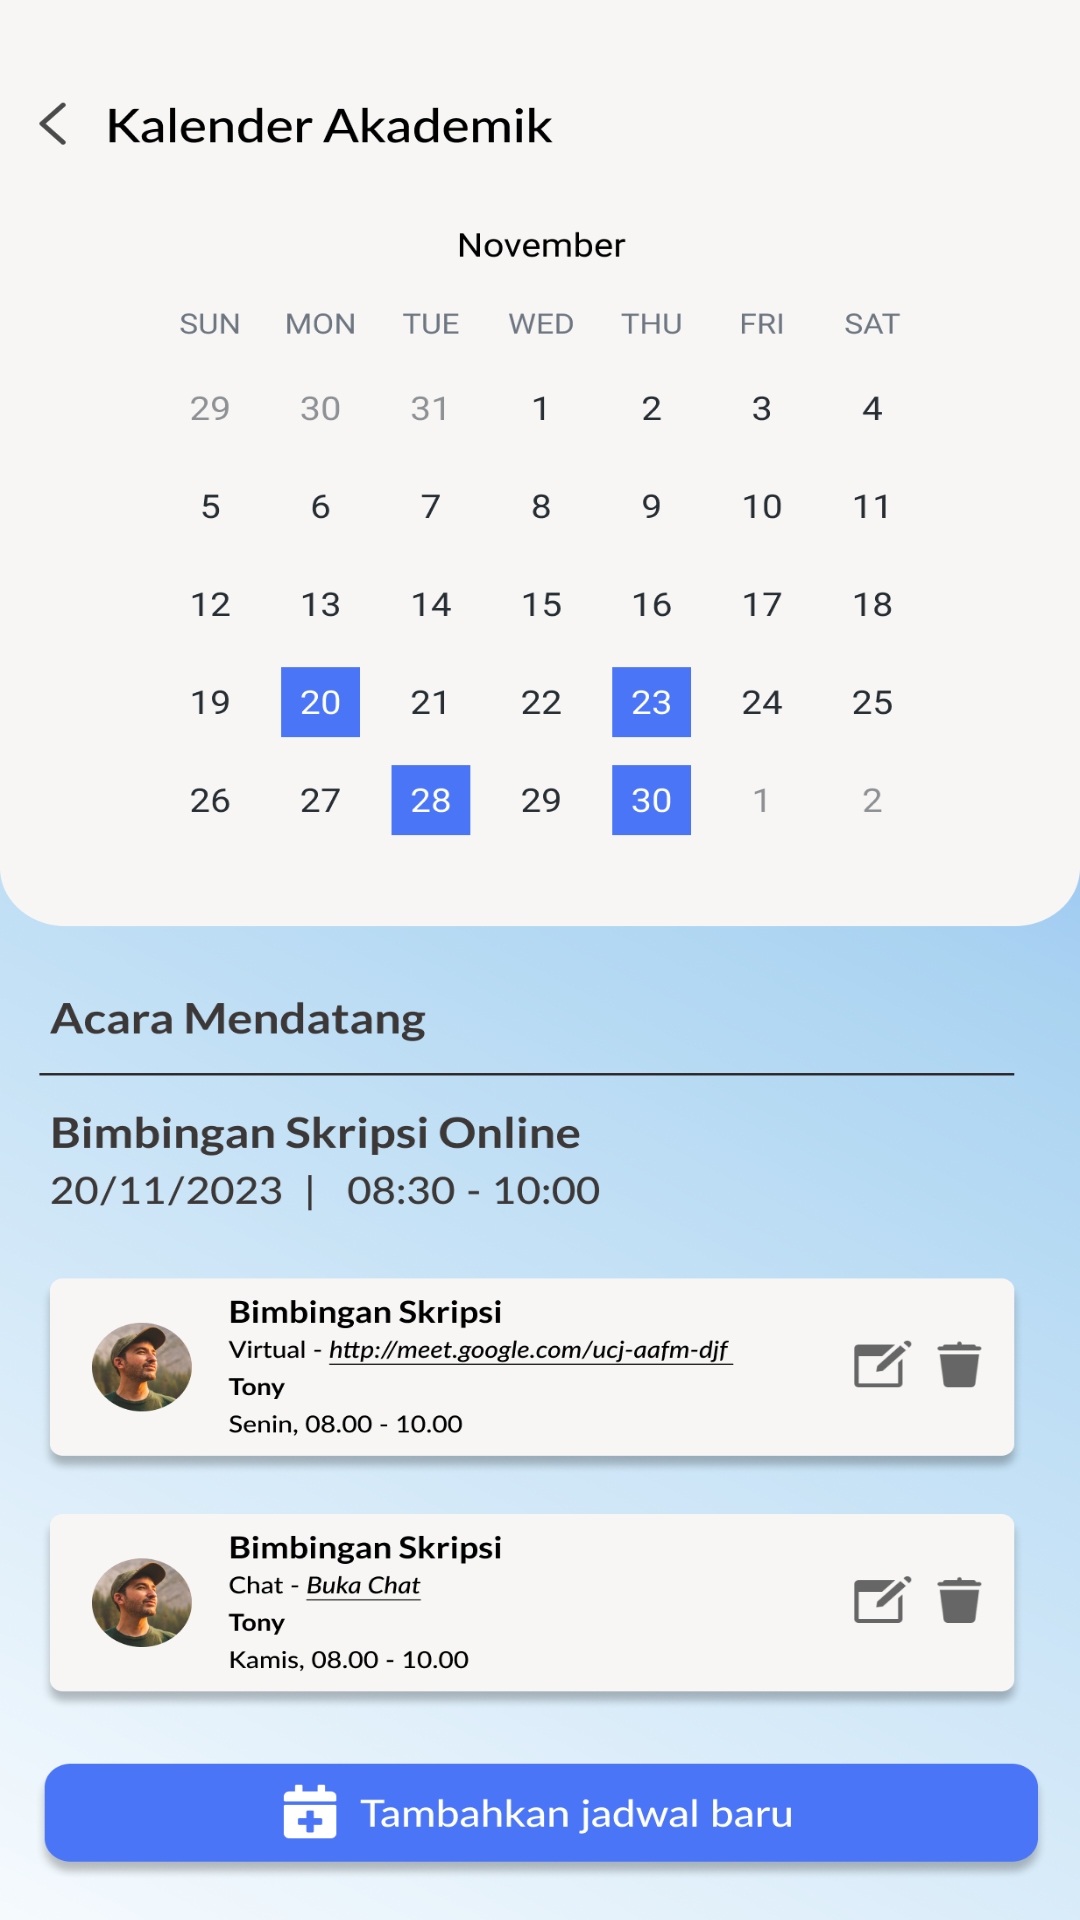

Android layout source for this screen:
<!-- AndroidManifest.xml: application theme AppTheme.NoActionBar -->
<!-- res/layout/activity_calender.xml -->
<?xml version="1.0" encoding="utf-8"?>
<androidx.constraintlayout.widget.ConstraintLayout xmlns:android="http://schemas.android.com/apk/res/android"
    xmlns:app="http://schemas.android.com/apk/res-auto"
    xmlns:tools="http://schemas.android.com/tools"
    android:layout_width="match_parent"
    android:background="@drawable/bgsplash"
    android:layout_height="match_parent"
    tools:context=".activity.CalenderActivity">

























































































































    <androidx.constraintlayout.widget.ConstraintLayout
        android:layout_width="match_parent"
        android:layout_height="match_parent"
        android:background="@drawable/bgkalender">

    </androidx.constraintlayout.widget.ConstraintLayout>
</androidx.constraintlayout.widget.ConstraintLayout>
<!-- resources referenced by this layout -->
<resources>
  <!-- drawable bgkalender: png bitmap (drawable, 569357 bytes) -->
  <!-- drawable bgsplash (drawable) -->
  <vector xmlns:android="http://schemas.android.com/apk/res/android"
      xmlns:aapt="http://schemas.android.com/aapt"
      android:width="411dp"
      android:height="823dp"
      android:viewportWidth="411"
      android:viewportHeight="823">
    <path
        android:pathData="M0,0H411V823H0V0Z">
      <aapt:attr name="android:fillColor">
        <gradient 
            android:startX="467.5"
            android:startY="-183"
            android:endX="-114"
            android:endY="838.5"
            android:type="linear">
          <item android:offset="0" android:color="@color/colorPrimary"/>
          <item android:offset="0.48" android:color="#ABD4F1"/>
          <item android:offset="1" android:color="#FFFFFFFF"/>
        </gradient>
      </aapt:attr>
    </path>
  </vector>
  <string name="acara_mendatang">Acara Mendatang</string>
  <style name="AppTheme.NoActionBar" parent="Theme.MaterialComponents.Light.NoActionBar">
          
          <item name="colorPrimary">@color/colorPrimary</item>
          <item name="colorPrimaryDark">@color/colorPrimaryDark</item>
          <item name="colorAccent">@color/colorAccent</item>
      </style>
  <!-- not gathered from this repository: default colours our renderer supplied (Android Studio template values) -->
  <color name="colorPrimary">#FF6200EE</color>
  <color name="colorPrimaryDark">#FF3700B3</color>
  <color name="colorAccent">#FF03DAC5</color>
</resources>
